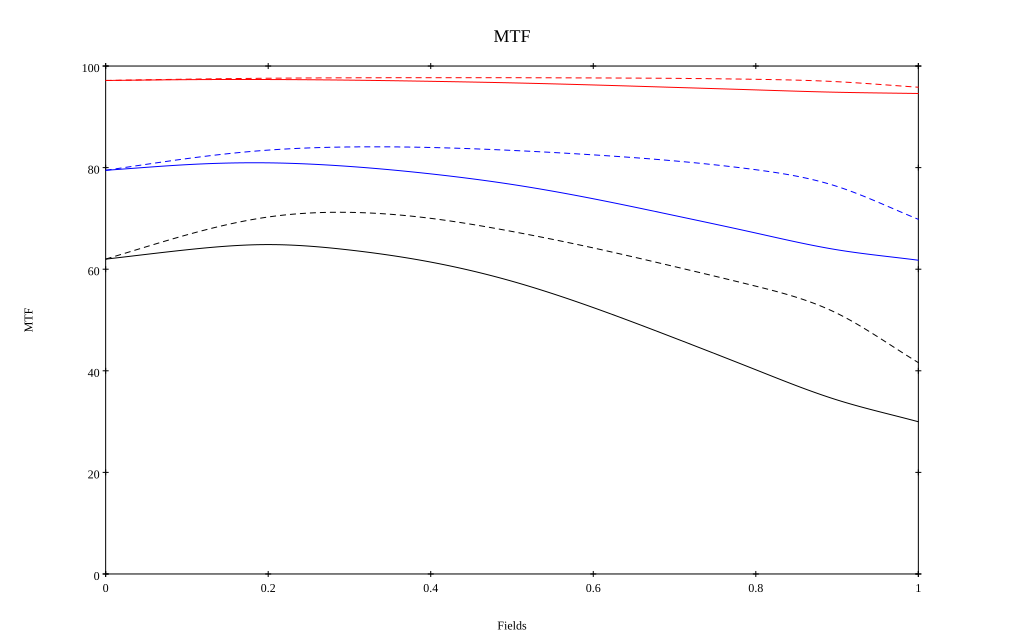

Data behind this chart, as committed beside it:
, 0, 0.1, 0.2, 0.3, 0.4, 0.5, 0.6, 0.7, 0.8, 0.9, 1
10 sag, 0.972, 0.973, 0.973, 0.972, 0.97, 0.967, 0.963, 0.958, 0.953, 0.948, 0.946
10 tan, 0.972, 0.974, 0.976, 0.977, 0.977, 0.977, 0.977, 0.976, 0.974, 0.969, 0.958
30 sag, 0.795, 0.806, 0.809, 0.802, 0.788, 0.767, 0.739, 0.706, 0.671, 0.638, 0.618
30 tan, 0.795, 0.818, 0.834, 0.841, 0.84, 0.834, 0.825, 0.813, 0.796, 0.763, 0.698
50 sag, 0.62, 0.638, 0.648, 0.638, 0.614, 0.576, 0.524, 0.465, 0.402, 0.343, 0.3
50 tan, 0.62, 0.668, 0.703, 0.712, 0.7, 0.674, 0.642, 0.605, 0.567, 0.513, 0.416
